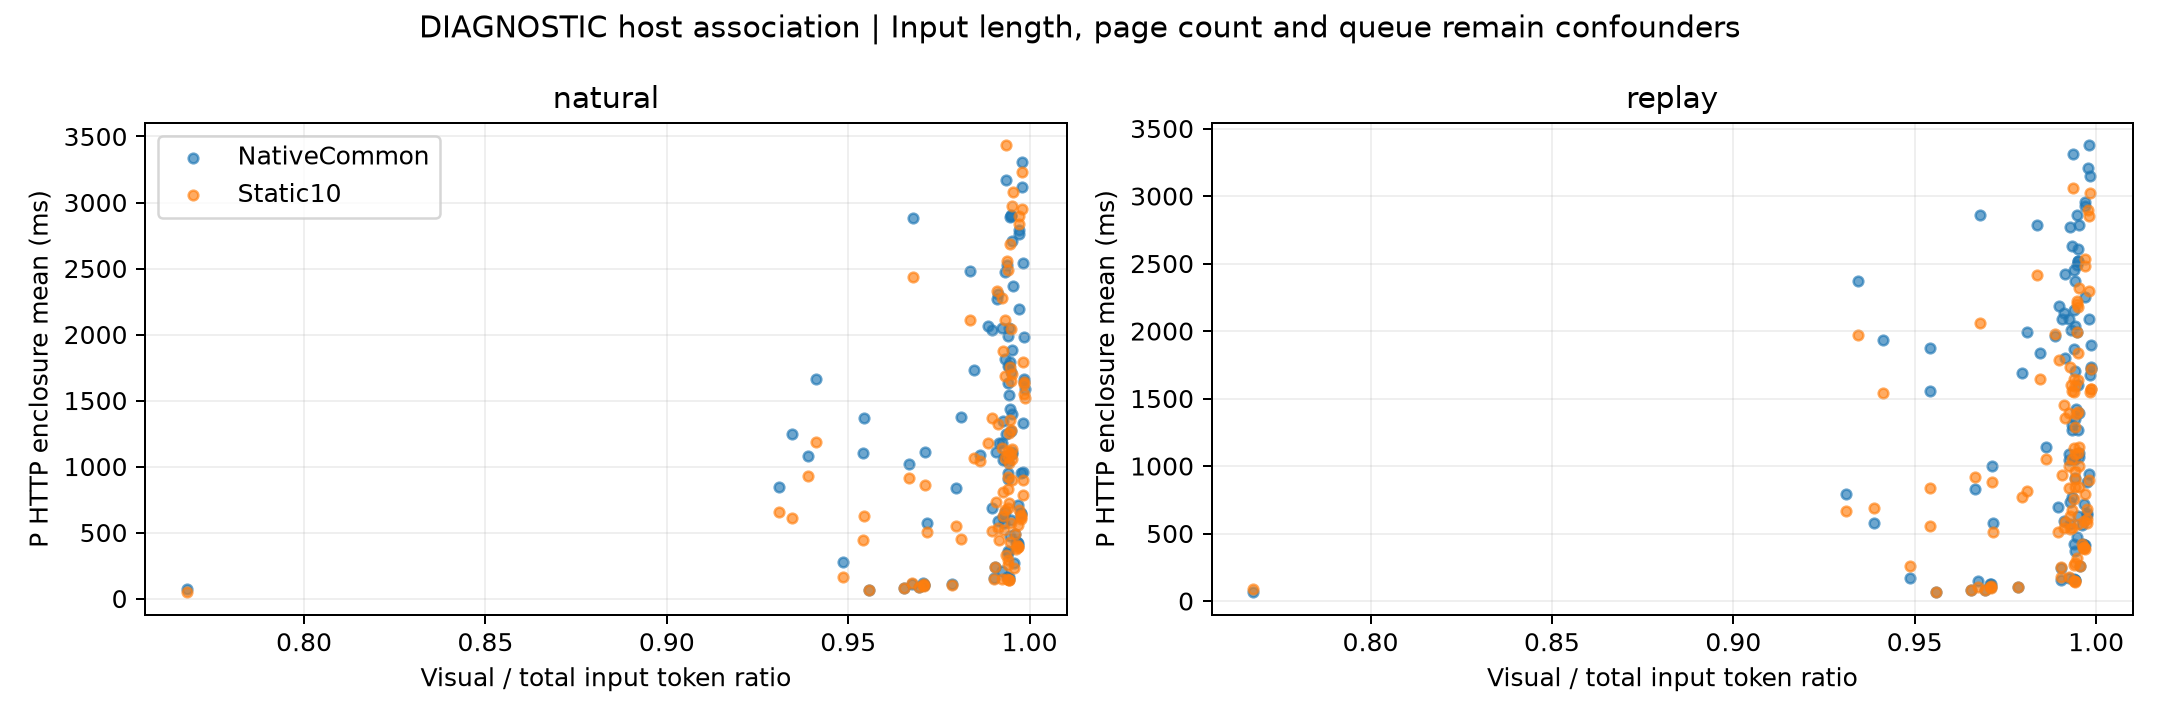

The data file committed next to this chart (first rows):
mode, method, request_id, source, input_tokens, image_count, visual_token_ratio, P_HTTP_start_mean_ms, scope
natural, NativeCommon, lmms-lab__DocVQA__4419, lmms-lab/DocVQA, 4848, 1, 0.994, 357.9, Descriptive N3 mean per request. P HTTP …
natural, NativeCommon, lmms-lab__DocVQA__39193, lmms-lab/DocVQA, 3994, 1, 0.9915, 1177, Descriptive N3 mean per request. P HTTP …
natural, NativeCommon, lmms-lab__DocVQA__54993, lmms-lab/DocVQA, 4828, 1, 0.9942, 2052, Descriptive N3 mean per request. P HTTP …
natural, NativeCommon, lmms-lab__DocVQA__64545, lmms-lab/DocVQA, 5362, 1, 0.994, 1987, Descriptive N3 mean per request. P HTTP …
natural, NativeCommon, lmms-lab__DocVQA__56399, lmms-lab/DocVQA, 4851, 1, 0.9934, 1248, Descriptive N3 mean per request. P HTTP …
natural, NativeCommon, lmms-lab__DocVQA__60903, lmms-lab/DocVQA, 4714, 1, 0.9928, 620.7, Descriptive N3 mean per request. P HTTP …
natural, NativeCommon, lmms-lab__DocVQA__50289, lmms-lab/DocVQA, 5130, 1, 0.9947, 2900, Descriptive N3 mean per request. P HTTP …
natural, NativeCommon, lmms-lab__DocVQA__60908, lmms-lab/DocVQA, 4707, 1, 0.9943, 151.1, Descriptive N3 mean per request. P HTTP …
natural, NativeCommon, lmms-lab__DocVQA__5694, lmms-lab/DocVQA, 4847, 1, 0.9942, 162.9, Descriptive N3 mean per request. P HTTP …
natural, NativeCommon, lmms-lab__DocVQA__15382, lmms-lab/DocVQA, 4849, 1, 0.9938, 160.7, Descriptive N3 mean per request. P HTTP …
natural, NativeCommon, lmms-lab__DocVQA__54355, lmms-lab/DocVQA, 4998, 1, 0.9924, 209.5, Descriptive N3 mean per request. P HTTP …
natural, NativeCommon, lmms-lab__DocVQA__55388, lmms-lab/DocVQA, 4826, 1, 0.9903, 156.4, Descriptive N3 mean per request. P HTTP …
natural, NativeCommon, lmms-lab__DocVQA__45142, lmms-lab/DocVQA, 556, 1, 0.9388, 1080, Descriptive N3 mean per request. P HTTP …
natural, NativeCommon, TIGER-Lab__Mantis-Eval__cw_14, TIGER-Lab/Mantis-Eval, 2262, 2, 0.9713, 1114, Descriptive N3 mean per request. P HTTP …
natural, NativeCommon, TIGER-Lab__Mantis-Eval__wc_22, TIGER-Lab/Mantis-Eval, 2343, 2, 0.9654, 81.33, Descriptive N3 mean per request. P HTTP …
natural, NativeCommon, TIGER-Lab__Mantis-Eval__wc_63, TIGER-Lab/Mantis-Eval, 1387, 4, 0.9344, 1244, Descriptive N3 mean per request. P HTTP …
natural, NativeCommon, TIGER-Lab__Mantis-Eval__w_10, TIGER-Lab/Mantis-Eval, 4651, 3, 0.9811, 1375, Descriptive N3 mean per request. P HTTP …
natural, NativeCommon, TIGER-Lab__Mantis-Eval__xh_30, TIGER-Lab/Mantis-Eval, 2342, 2, 0.9667, 1017, Descriptive N3 mean per request. P HTTP …
natural, NativeCommon, TIGER-Lab__Mantis-Eval__wc_76, TIGER-Lab/Mantis-Eval, 1377, 4, 0.9412, 1663, Descriptive N3 mean per request. P HTTP …
natural, NativeCommon, TIGER-Lab__Mantis-Eval__m_4, TIGER-Lab/Mantis-Eval, 2400, 2, 0.9542, 1103, Descriptive N3 mean per request. P HTTP …
natural, NativeCommon, TIGER-Lab__Mantis-Eval__xh_22, TIGER-Lab/Mantis-Eval, 2527, 2, 0.9707, 119.3, Descriptive N3 mean per request. P HTTP …
natural, NativeCommon, TIGER-Lab__Mantis-Eval__w_34, TIGER-Lab/Mantis-Eval, 4040, 2, 0.9847, 1733, Descriptive N3 mean per request. P HTTP …
natural, NativeCommon, TIGER-Lab__Mantis-Eval__w_8, TIGER-Lab/Mantis-Eval, 3133, 2, 0.971, 101.5, Descriptive N3 mean per request. P HTTP …
natural, NativeCommon, TIGER-Lab__Mantis-Eval__wc_44, TIGER-Lab/Mantis-Eval, 1358, 4, 0.9543, 1367, Descriptive N3 mean per request. P HTTP …
natural, NativeCommon, TIGER-Lab__Mantis-Eval__xh_18, TIGER-Lab/Mantis-Eval, 3344, 2, 0.9797, 835.5, Descriptive N3 mean per request. P HTTP …
natural, NativeCommon, TIGER-Lab__Mantis-Eval__wc_16, TIGER-Lab/Mantis-Eval, 1869, 2, 0.9486, 276.2, Descriptive N3 mean per request. P HTTP …
natural, NativeCommon, TIGER-Lab__Mantis-Eval__xh_33, TIGER-Lab/Mantis-Eval, 564, 2, 0.7677, 72.37, Descriptive N3 mean per request. P HTTP …
natural, NativeCommon, TIGER-Lab__Mantis-Eval__wc_30, TIGER-Lab/Mantis-Eval, 2293, 2, 0.9695, 84.77, Descriptive N3 mean per request. P HTTP …
natural, NativeCommon, TIGER-Lab__Mantis-Eval__m_1, TIGER-Lab/Mantis-Eval, 2984, 2, 0.9675, 108.6, Descriptive N3 mean per request. P HTTP …
natural, NativeCommon, TIGER-Lab__Mantis-Eval__m_17, TIGER-Lab/Mantis-Eval, 3261, 3, 0.9862, 1089, Descriptive N3 mean per request. P HTTP …
natural, NativeCommon, TIGER-Lab__Mantis-Eval__dj_6, TIGER-Lab/Mantis-Eval, 1934, 2, 0.9679, 2884, Descriptive N3 mean per request. P HTTP …
natural, NativeCommon, TIGER-Lab__Mantis-Eval__xh_38, TIGER-Lab/Mantis-Eval, 6852, 3, 0.9904, 238.5, Descriptive N3 mean per request. P HTTP …
natural, NativeCommon, TIGER-Lab__Mantis-Eval__xh_35, TIGER-Lab/Mantis-Eval, 3529, 2, 0.9836, 2479, Descriptive N3 mean per request. P HTTP …
natural, NativeCommon, TIGER-Lab__Mantis-Eval__w_47, TIGER-Lab/Mantis-Eval, 1766, 2, 0.9717, 576.1, Descriptive N3 mean per request. P HTTP …
natural, NativeCommon, TIGER-Lab__Mantis-Eval__m_11, TIGER-Lab/Mantis-Eval, 1159, 5, 0.931, 846.1, Descriptive N3 mean per request. P HTTP …
natural, NativeCommon, TIGER-Lab__Mantis-Eval__xh_7, TIGER-Lab/Mantis-Eval, 5517, 3, 0.9897, 2033, Descriptive N3 mean per request. P HTTP …
natural, NativeCommon, TIGER-Lab__Mantis-Eval__w_4, TIGER-Lab/Mantis-Eval, 3133, 2, 0.971, 103.7, Descriptive N3 mean per request. P HTTP …
natural, NativeCommon, TIGER-Lab__Mantis-Eval__xh_27, TIGER-Lab/Mantis-Eval, 3406, 3, 0.9786, 113.4, Descriptive N3 mean per request. P HTTP …
natural, NativeCommon, lmms-lab__MP-DocVQA__57821, lmms-lab/MP-DocVQA, 10147, 2, 0.9966, 426.8, Descriptive N3 mean per request. P HTTP …
natural, NativeCommon, lmms-lab__MP-DocVQA__43739, lmms-lab/MP-DocVQA, 24816, 5, 0.9985, 1663, Descriptive N3 mean per request. P HTTP …
natural, NativeCommon, lmms-lab__MP-DocVQA__55287, lmms-lab/MP-DocVQA, 9018, 2, 0.9947, 474.3, Descriptive N3 mean per request. P HTTP …
natural, NativeCommon, lmms-lab__MP-DocVQA__44820, lmms-lab/MP-DocVQA, 28954, 6, 0.9986, 1585, Descriptive N3 mean per request. P HTTP …
natural, NativeCommon, lmms-lab__MP-DocVQA__57028, lmms-lab/MP-DocVQA, 20465, 4, 0.9983, 2543, Descriptive N3 mean per request. P HTTP …
natural, NativeCommon, lmms-lab__MP-DocVQA__52541, lmms-lab/MP-DocVQA, 19242, 4, 0.9978, 3115, Descriptive N3 mean per request. P HTTP …
natural, NativeCommon, lmms-lab__MP-DocVQA__51640, lmms-lab/MP-DocVQA, 770, 2, 0.9558, 65.6, Descriptive N3 mean per request. P HTTP …
natural, NativeCommon, lmms-lab__MP-DocVQA__450, lmms-lab/MP-DocVQA, 14309, 3, 0.9976, 641.9, Descriptive N3 mean per request. P HTTP …
natural, NativeCommon, lmms-lab__MP-DocVQA__2277, lmms-lab/MP-DocVQA, 9670, 2, 0.9967, 705.9, Descriptive N3 mean per request. P HTTP …
natural, NativeCommon, lmms-lab__MP-DocVQA__1034, lmms-lab/MP-DocVQA, 19556, 4, 0.9982, 960.1, Descriptive N3 mean per request. P HTTP …
natural, NativeCommon, lmms-lab__MP-DocVQA__49083, lmms-lab/MP-DocVQA, 6801, 3, 0.9941, 348.6, Descriptive N3 mean per request. P HTTP …
natural, NativeCommon, lmms-lab__MP-DocVQA__65398, lmms-lab/MP-DocVQA, 15527, 2, 0.9981, 1327, Descriptive N3 mean per request. P HTTP …
natural, NativeCommon, lmms-lab__MP-DocVQA__6771, lmms-lab/MP-DocVQA, 28845, 6, 0.9984, 1641, Descriptive N3 mean per request. P HTTP …
natural, NativeCommon, lmms-lab__MP-DocVQA__47734, lmms-lab/MP-DocVQA, 10173, 2, 0.9971, 2193, Descriptive N3 mean per request. P HTTP …
natural, NativeCommon, lmms-lab__MP-DocVQA__51654, lmms-lab/MP-DocVQA, 9667, 2, 0.997, 2795, Descriptive N3 mean per request. P HTTP …
natural, NativeCommon, lmms-lab__MP-DocVQA__58443, lmms-lab/MP-DocVQA, 20663, 4, 0.9979, 3304, Descriptive N3 mean per request. P HTTP …
natural, NativeCommon, lmms-lab__MP-DocVQA__50961, lmms-lab/MP-DocVQA, 9790, 2, 0.9969, 2763, Descriptive N3 mean per request. P HTTP …
natural, NativeCommon, lmms-lab__MP-DocVQA__65062, lmms-lab/MP-DocVQA, 14074, 3, 0.9976, 948.4, Descriptive N3 mean per request. P HTTP …
natural, NativeCommon, lmms-lab__MP-DocVQA__56440, lmms-lab/MP-DocVQA, 7239, 3, 0.9956, 272.8, Descriptive N3 mean per request. P HTTP …
natural, NativeCommon, lmms-lab__MP-DocVQA__1953, lmms-lab/MP-DocVQA, 9944, 2, 0.9968, 407.7, Descriptive N3 mean per request. P HTTP …
natural, NativeCommon, lmms-lab__MP-DocVQA__58411, lmms-lab/MP-DocVQA, 30536, 6, 0.9986, 1979, Descriptive N3 mean per request. P HTTP …
natural, NativeCommon, lmms-lab__MP-DocVQA__4464, lmms-lab/MP-DocVQA, 14493, 3, 0.9975, 651, Descriptive N3 mean per request. P HTTP …
... 340 more rows
